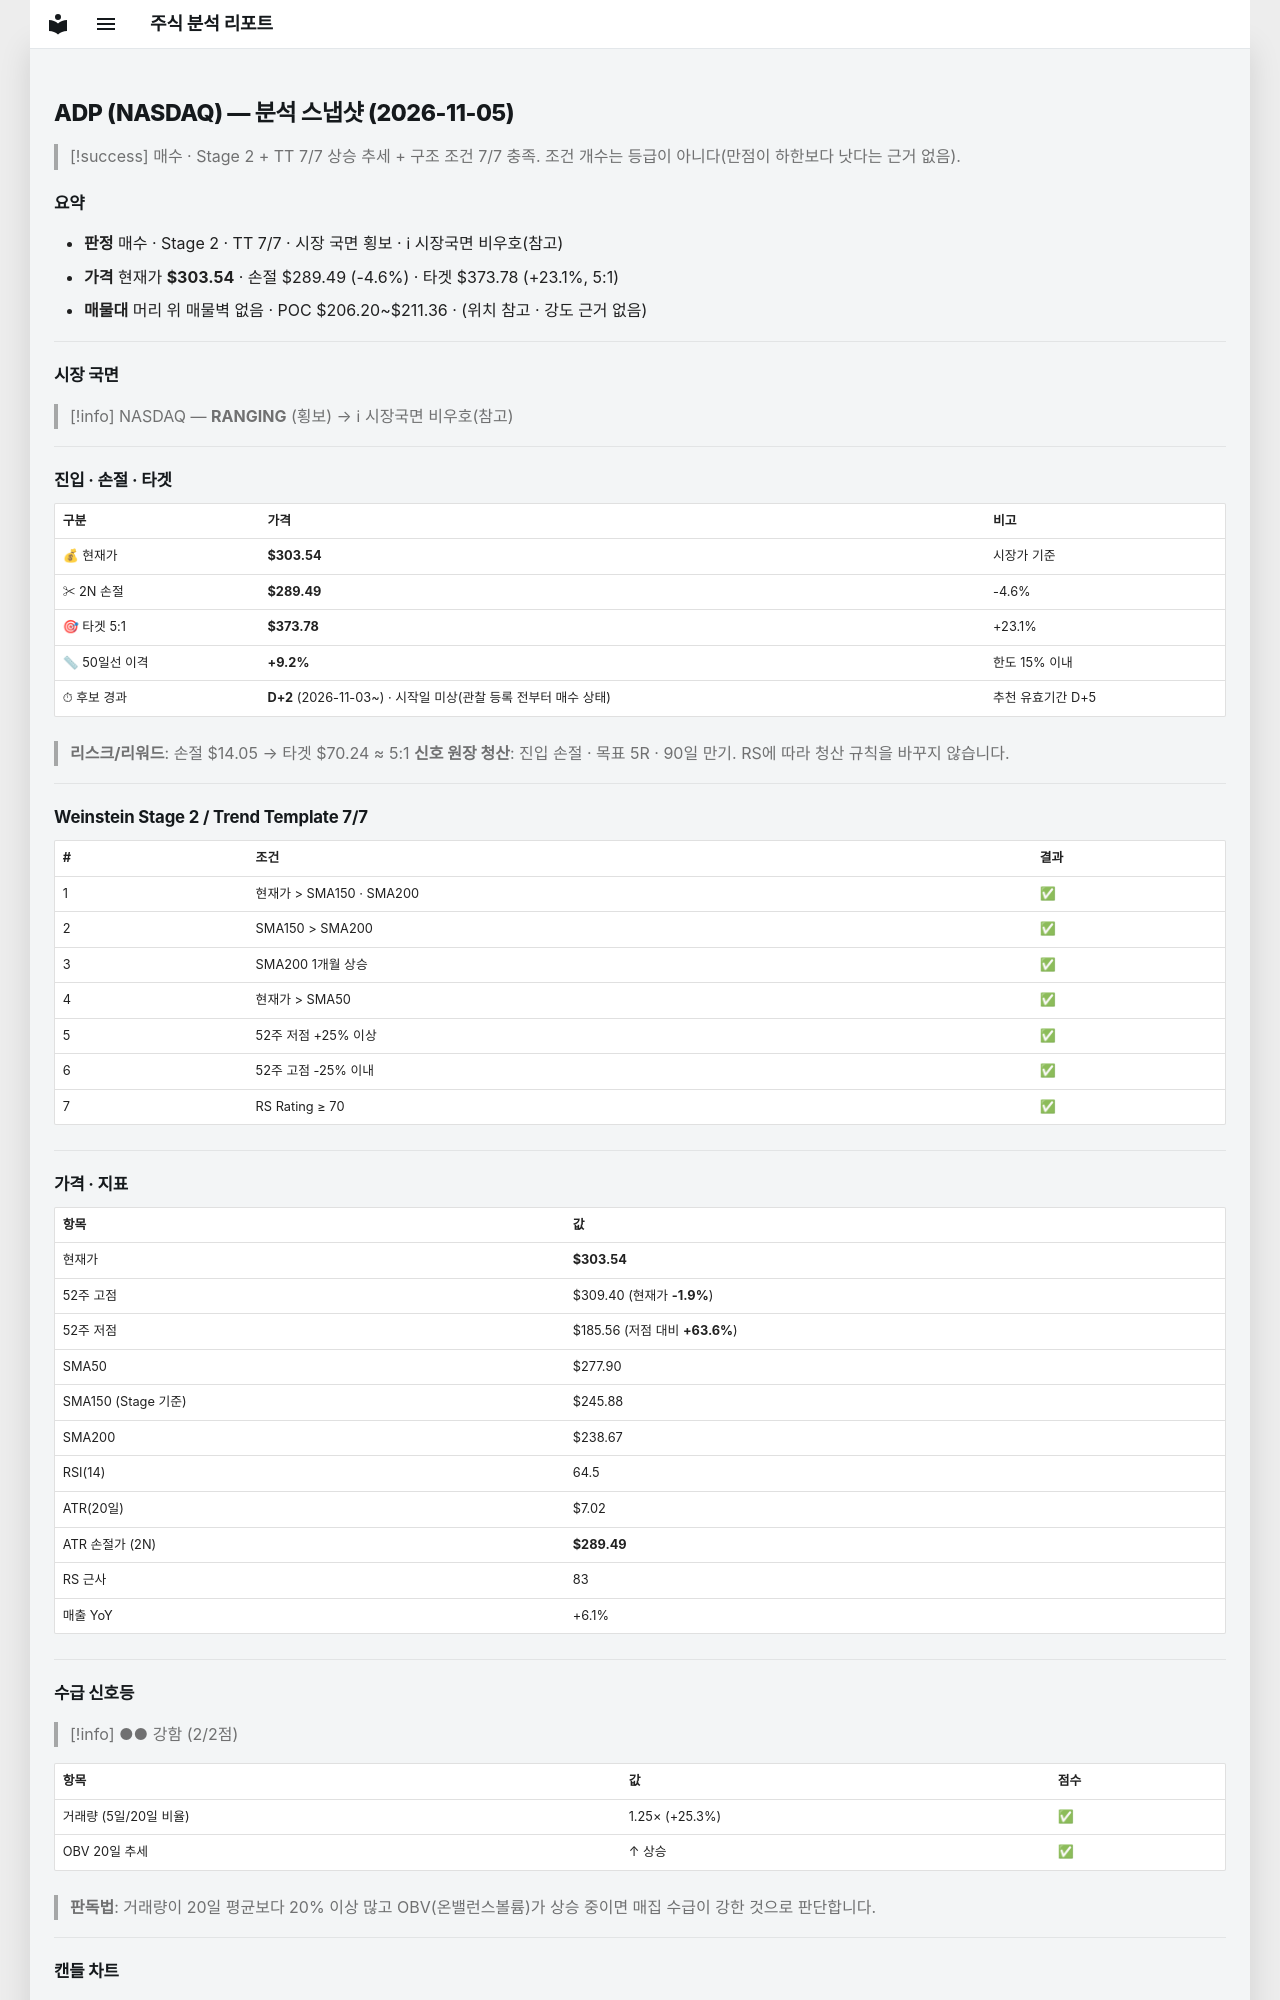

repository: soloandco/stock-reports · page: snapshots/ADP-2026-11-05/index.html · generator: mkdocs

---
type: analysis-snapshot
title: ADP 분석 스냅샷
ticker: ADP
market: NASDAQ
created: 2026-11-05
updated: 2026-11-05
bar-date: 2026-11-04
verdict: 매수후보
real-rr: 0.14
sma50-gap-pct: 9.2
candidate-days: 2
candidate-since: 2026-11-03
candidate-start-unknown: true
weekly-position: 저항대아래
weekly-overhead-price: 305.48
weekly-overhead-pct: 0.6
stage: 2
trend-template-score: 7
tt-max: 7
ma-set: sma-50-150-200
price: 303.5400085449219
stop-price: 289.4914829869675
market-regime: RANGING
supply-demand-score: 2/2
supply-demand-label: 강함
status: tracking
tags:
  - stock-agent
  - watchlist
  - ADP
  - analysis
related:
  - "[[analysis-template]]"
---

# ADP (NASDAQ) — 분석 스냅샷 (2026-11-05)

> [!success] 매수 · Stage 2 + TT 7/7
> 상승 추세 + 구조 조건 7/7 충족. 조건 개수는 등급이 아니다(만점이 하한보다 낫다는 근거 없음).

## 요약

- **판정** 매수 · Stage 2 · TT 7/7 · 시장 국면 횡보 · ℹ 시장국면 비우호(참고)
- **가격** 현재가 **$303.54** · 손절 $289.49 (-4.6%) · 타겟 $373.78 (+23.1%, 5:1)
- **매물대** 머리 위 매물벽 없음 · POC $206.20~$211.36 · (위치 참고 · 강도 근거 없음)

---

## 시장 국면

> [!info] NASDAQ — **RANGING** (횡보) → ℹ 시장국면 비우호(참고)

---

## 진입 · 손절 · 타겟

| 구분 | 가격 | 비고 |
|------|------|------|
| 💰 현재가 | **$303.54** | 시장가 기준 |
| ✂ 2N 손절 | **$289.49** | -4.6% |
| 🎯 타겟 5:1 | **$373.78** | +23.1% |
| 📏 50일선 이격 | **+9.2%** | 한도 15% 이내 |
| ⏱ 후보 경과 | **D+2** (2026-11-03~) · 시작일 미상(관찰 등록 전부터 매수 상태) | 추천 유효기간 D+5 |

> **리스크/리워드**: 손절 $14.05 → 타겟 $70.24 ≈ 5:1
> **신호 원장 청산**: 진입 손절 · 목표 5R · 90일 만기. RS에 따라 청산 규칙을 바꾸지 않습니다.

---

## Weinstein Stage 2 / Trend Template 7/7

| # | 조건 | 결과 |
|---|------|------|
| 1 | 현재가 > SMA150 · SMA200 | ✅ |
| 2 | SMA150 > SMA200 | ✅ |
| 3 | SMA200 1개월 상승 | ✅ |
| 4 | 현재가 > SMA50 | ✅ |
| 5 | 52주 저점 +25% 이상 | ✅ |
| 6 | 52주 고점 -25% 이내 | ✅ |
| 7 | RS Rating ≥ 70 | ✅ |

---

## 가격 · 지표

| 항목 | 값 |
|------|---|
| 현재가 | **$303.54** |
| 52주 고점 | $309.40 (현재가 **-1.9%**) |
| 52주 저점 | $185.56 (저점 대비 **+63.6%**) |
| SMA50 | $277.90 |
| SMA150 (Stage 기준) | $245.88 |
| SMA200 | $238.67 |
| RSI(14) | 64.5 |
| ATR(20일) | $7.02 |
| ATR 손절가 (2N) | **$289.49** |
| RS 근사 | 83 |
| 매출 YoY | +6.1% |

---
## 수급 신호등

> [!info] ●● 강함 (2/2점)

| 항목 | 값 | 점수 |
|------|------|------|
| 거래량 (5일/20일 비율) | 1.25× (+25.3%) | ✅ |
| OBV 20일 추세 | ↑ 상승 | ✅ |

> **판독법**: 거래량이 20일 평균보다 20% 이상 많고 OBV(온밸런스볼륨)가 상승 중이면 매집 수급이 강한 것으로 판단합니다.

---
